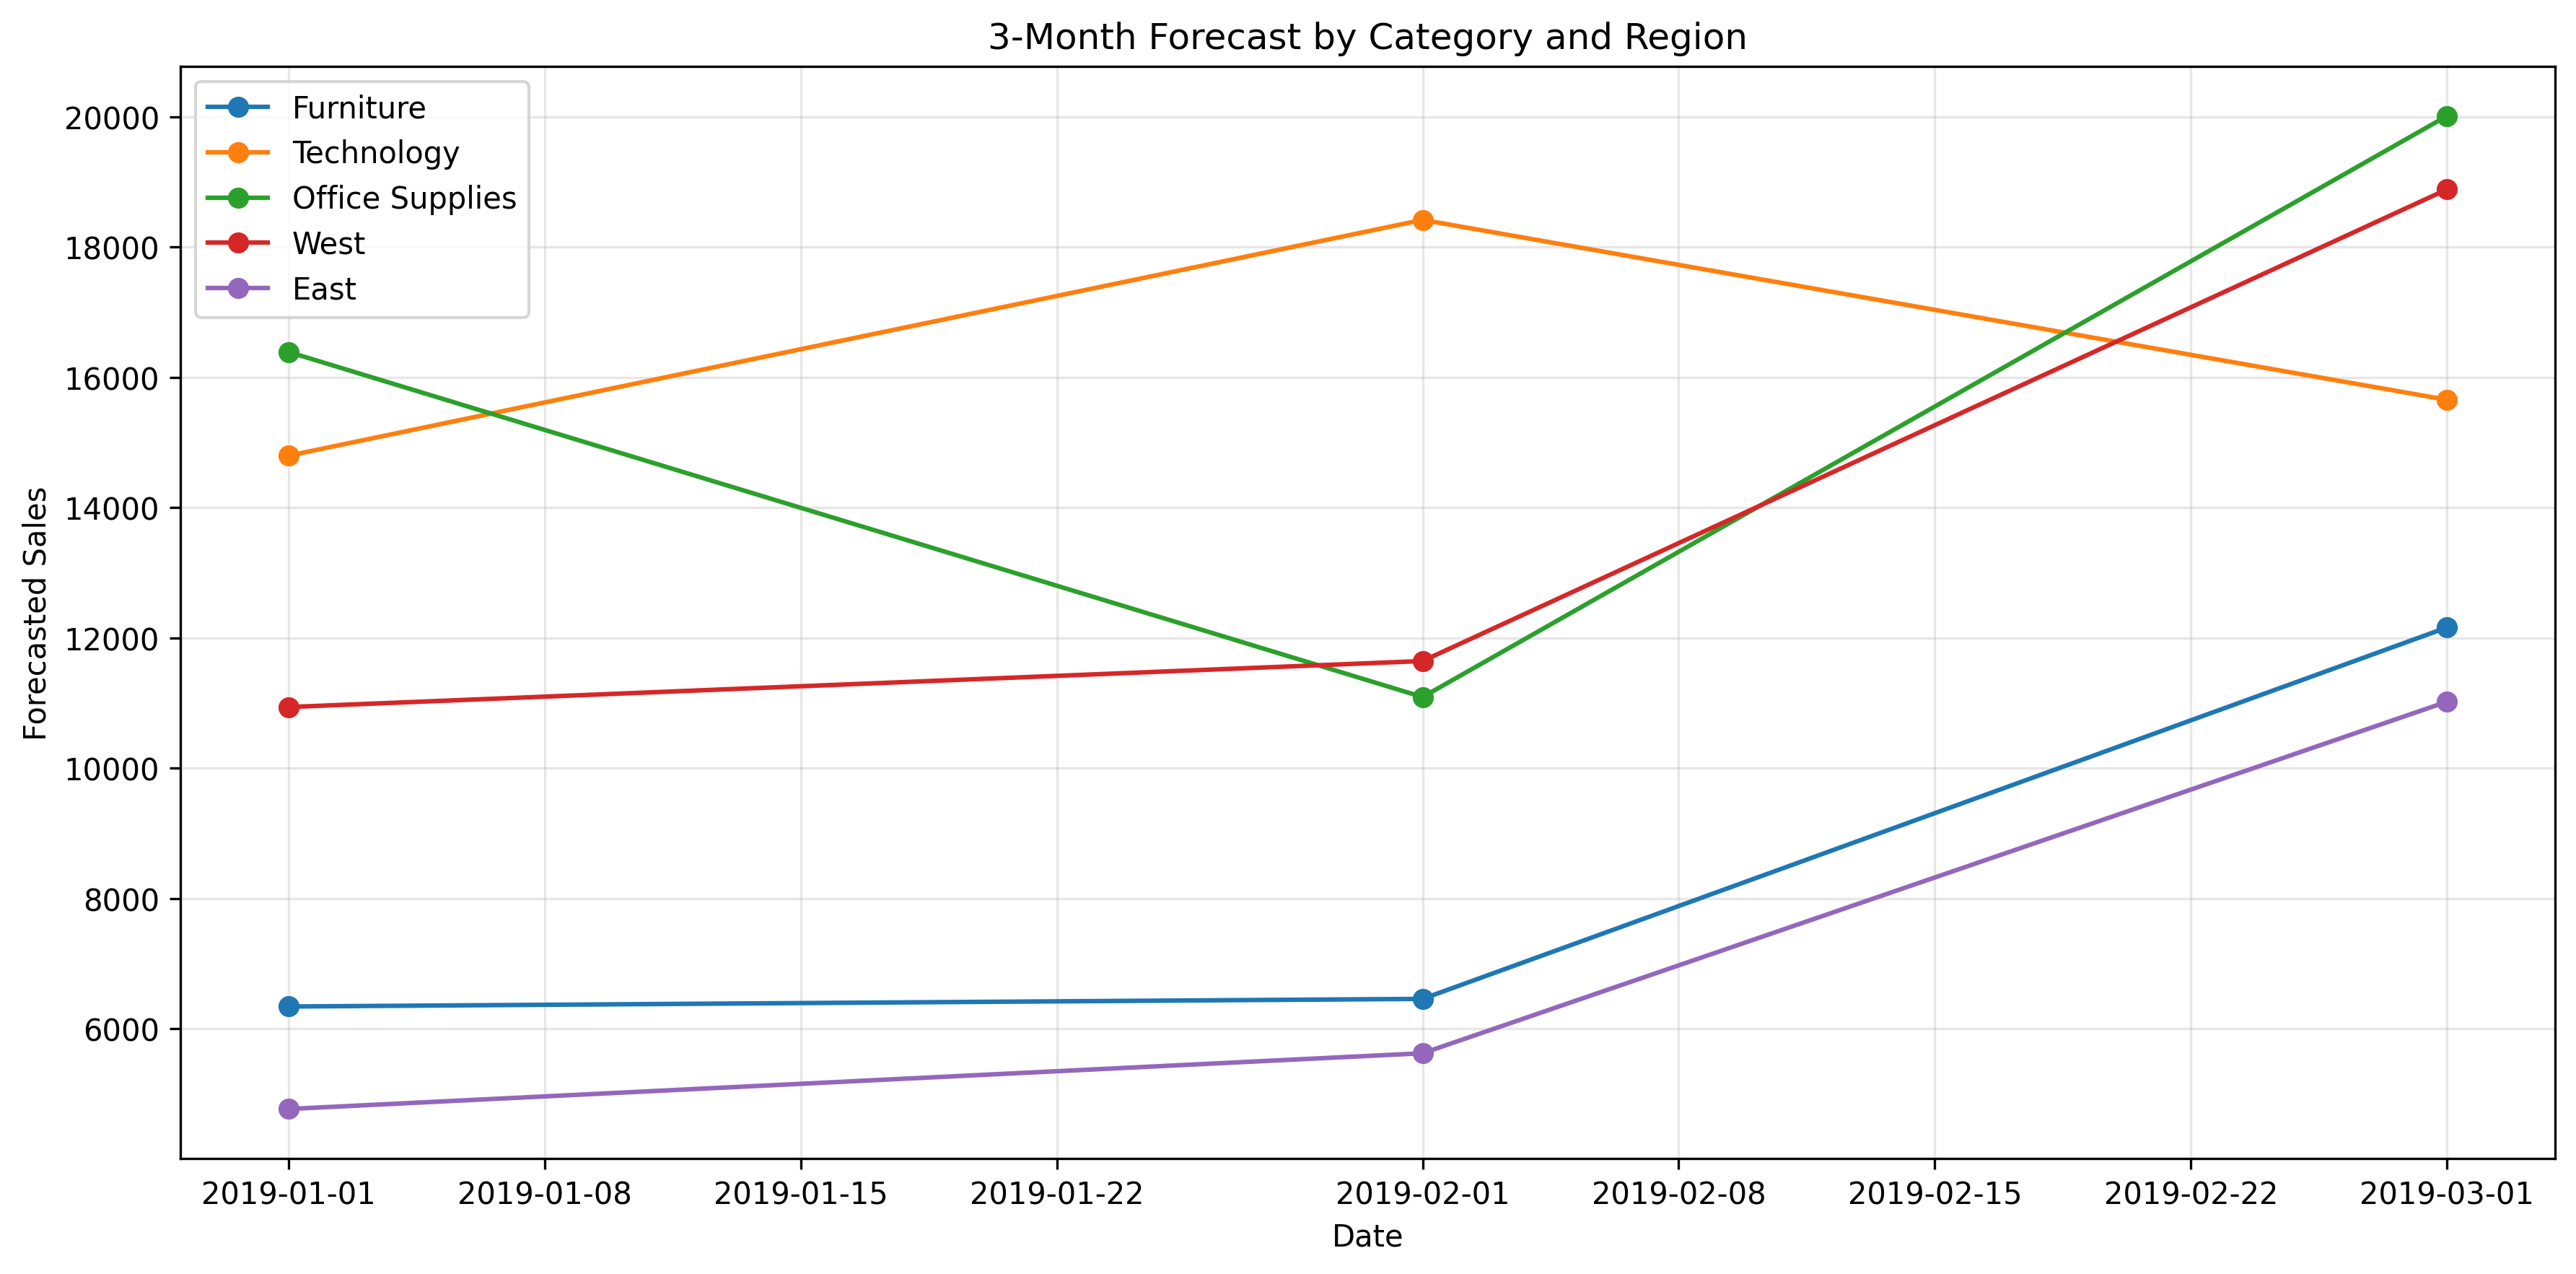

Source data for this figure (header and first rows):
Date, Furniture, Technology, Office Supplies, West, East
2019-01-01, 6341, 14798, 16389, 10939, 4768
2019-02-01, 6458, 18417, 11092, 11645, 5624
2019-03-01, 12159, 15656, 20011, 18885, 11020
